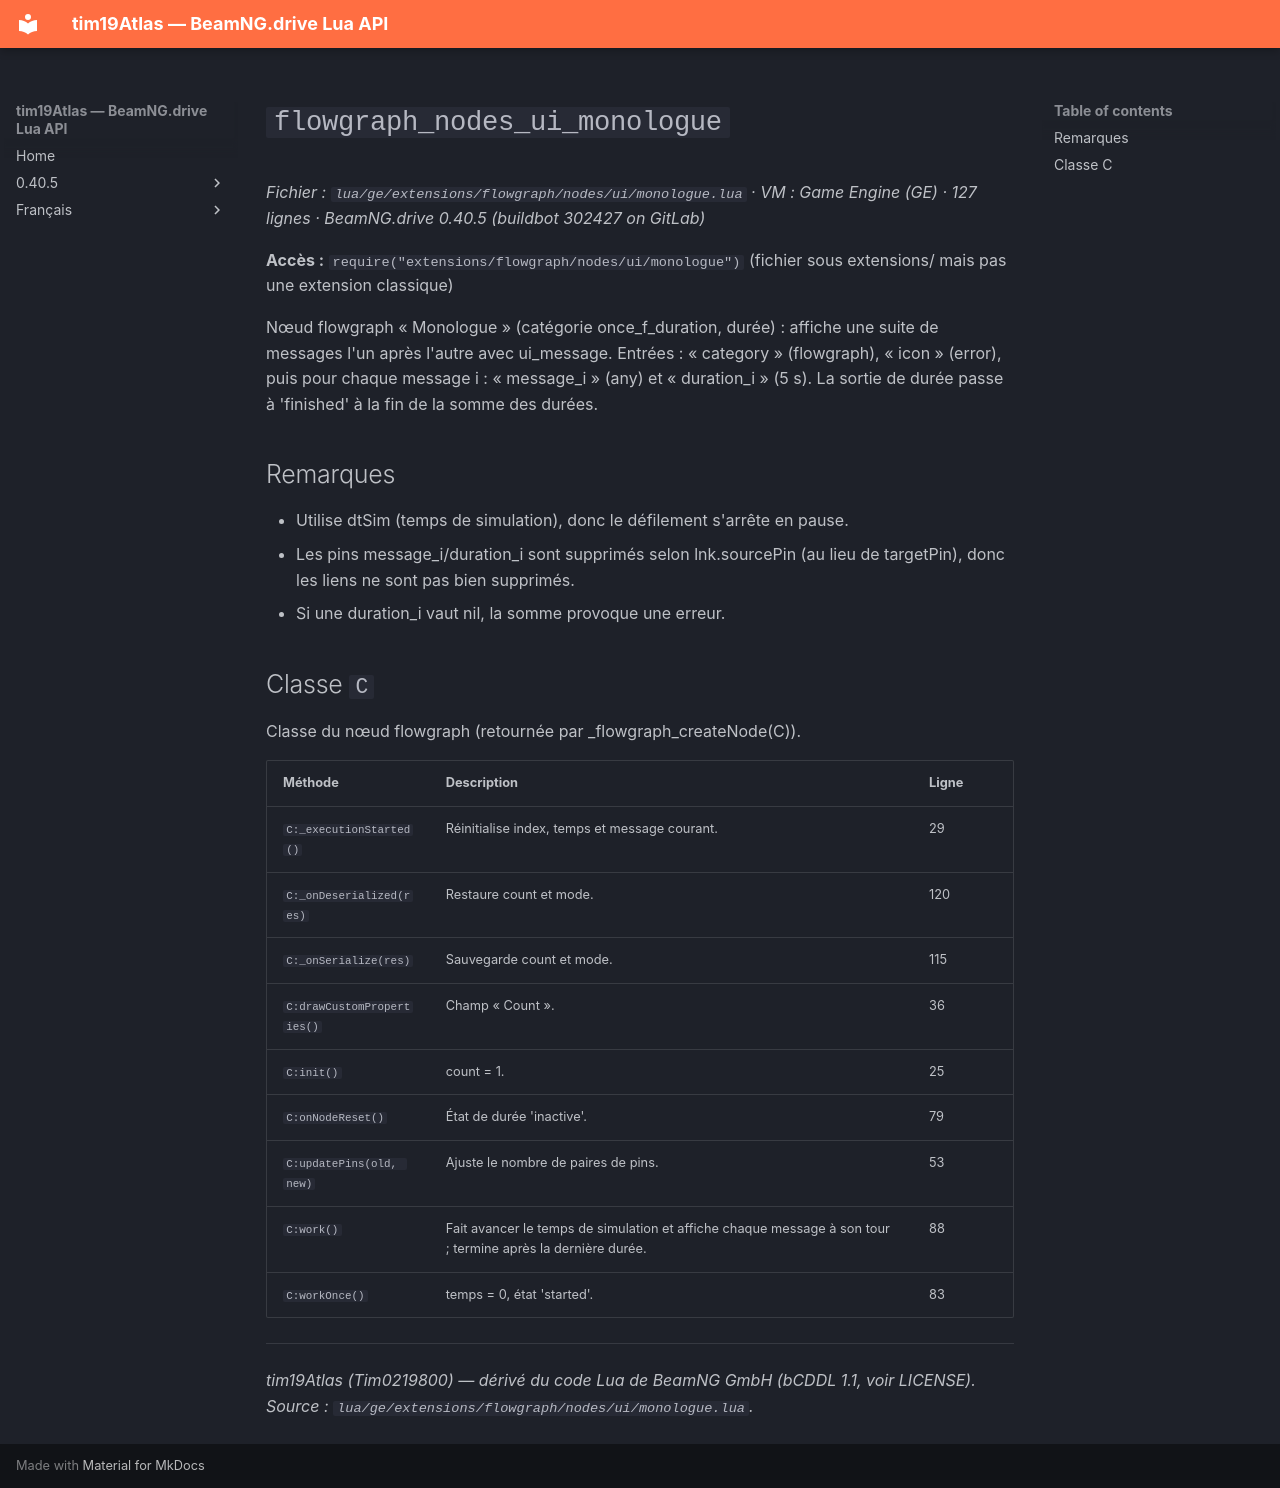

repository: Tim0219800/beamng-lua-atlas · page: fr/0.40.5/ge/extensions/flowgraph/nodes/ui/monologue.html · generator: mkdocs

# `flowgraph_nodes_ui_monologue`

*Fichier : `lua/ge/extensions/flowgraph/nodes/ui/monologue.lua` · VM : Game Engine (GE) · 127 lignes · BeamNG.drive 0.40.5 (buildbot 302427 on GitLab)*

**Accès :** `require("extensions/flowgraph/nodes/ui/monologue")` (fichier sous extensions/ mais pas une extension classique)

Nœud flowgraph « Monologue » (catégorie once_f_duration, durée) : affiche une suite de messages l'un après l'autre avec ui_message. Entrées : « category » (flowgraph), « icon » (error), puis pour chaque message i : « message_i » (any) et « duration_i » (5 s). La sortie de durée passe à 'finished' à la fin de la somme des durées.

## Remarques

- Utilise dtSim (temps de simulation), donc le défilement s'arrête en pause.
- Les pins message_i/duration_i sont supprimés selon lnk.sourcePin (au lieu de targetPin), donc les liens ne sont pas bien supprimés.
- Si une duration_i vaut nil, la somme provoque une erreur.

## Classe `C`

Classe du nœud flowgraph (retournée par _flowgraph_createNode(C)).

| Méthode | Description | Ligne |
|---|---|---|
| `C:_executionStarted()` | Réinitialise index, temps et message courant. | 29 |
| `C:_onDeserialized(res)` | Restaure count et mode. | 120 |
| `C:_onSerialize(res)` | Sauvegarde count et mode. | 115 |
| `C:drawCustomProperties()` | Champ « Count ». | 36 |
| `C:init()` | count = 1. | 25 |
| `C:onNodeReset()` | État de durée 'inactive'. | 79 |
| `C:updatePins(old, new)` | Ajuste le nombre de paires de pins. | 53 |
| `C:work()` | Fait avancer le temps de simulation et affiche chaque message à son tour ; termine après la dernière durée. | 88 |
| `C:workOnce()` | temps = 0, état 'started'. | 83 |

---
*tim19Atlas (Tim0219800) — dérivé du code Lua de BeamNG GmbH (bCDDL 1.1, voir LICENSE). Source : `lua/ge/extensions/flowgraph/nodes/ui/monologue.lua`.*
